Run: headless pygame with SDL's dummy video driver; simulated clock (each Clock.tick advances the game by its frame time, no real sleeping); random seed 0; keys injected as events and as key.get_pressed() state; no mouse input; restart key R tapped at the start of phases 3 and 4.
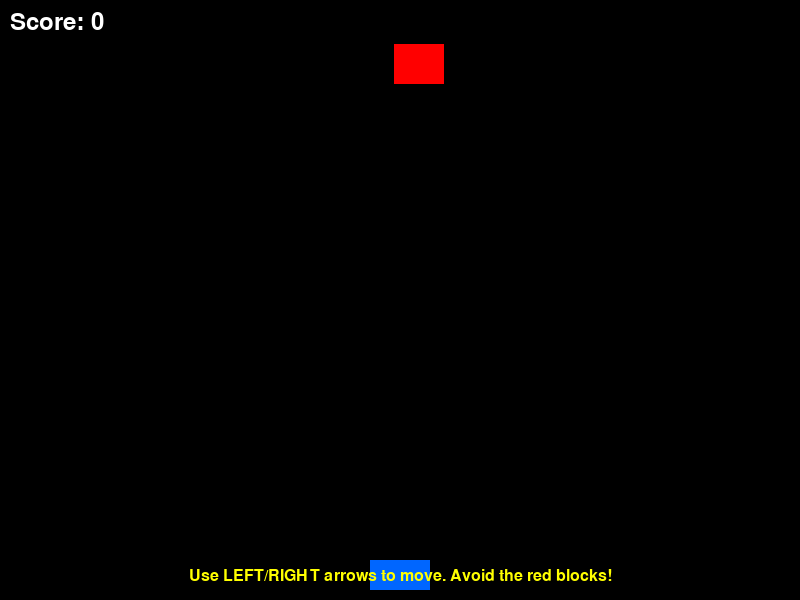
Frame 1 of 4 · flips 1–60 · no input
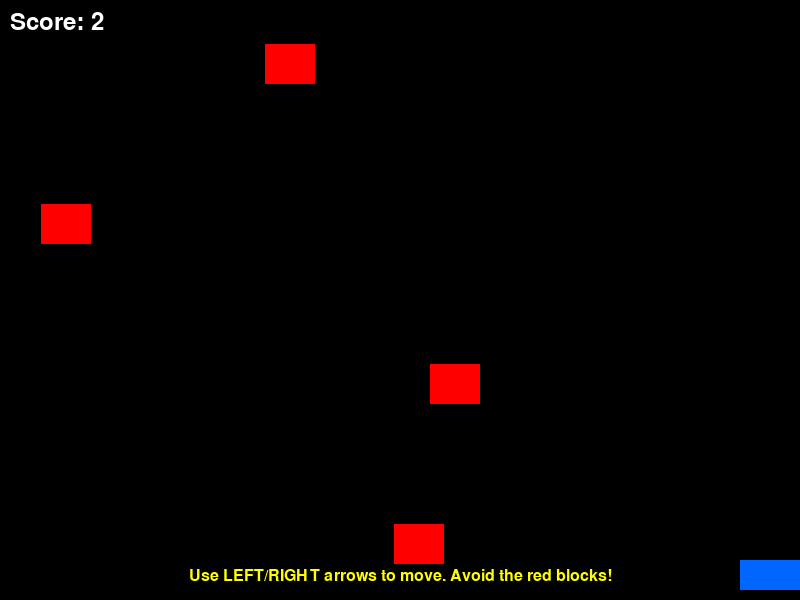
Frame 2 of 4 · flips 61–180 · tapped SPACE, RETURN · held RIGHT (→), D
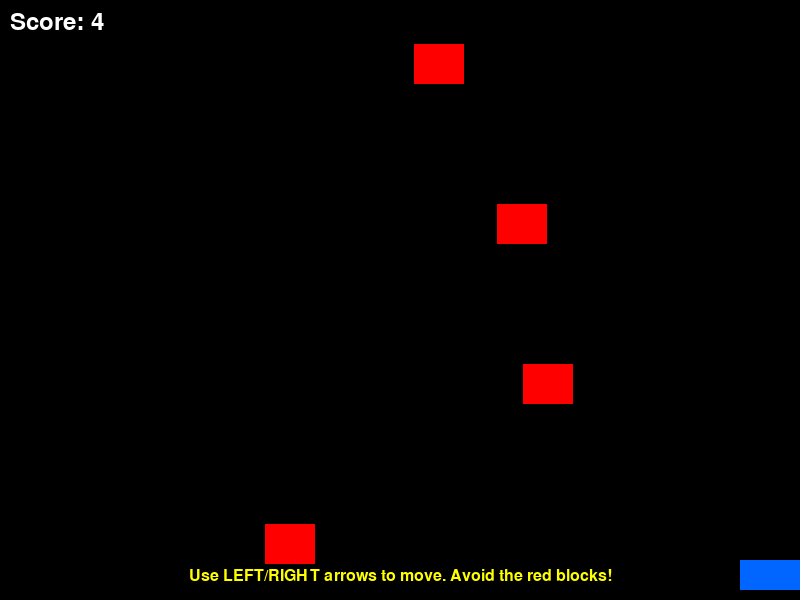
Frame 3 of 4 · flips 181–300 · tapped R · held DOWN (↓), S
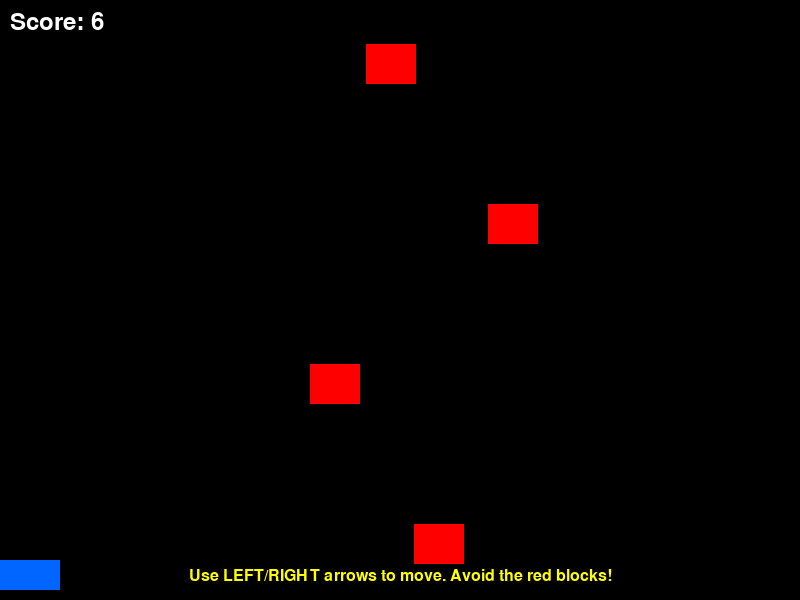
Frame 4 of 4 · flips 301–420 · tapped R · held LEFT (←), A, UP (↑), W

The pygame program that drew these frames:

import pygame
import random
import sys

# ============================================================================
# INITIALIZATION & CONSTANTS
# ============================================================================
# Initialize Pygame and font system
pygame.init()
pygame.font.init()

# Screen and FPS constants
SCREEN_WIDTH = 800
SCREEN_HEIGHT = 600
FPS = 60

# Color constants (RGB tuples)
BLACK  = (0, 0, 0)
WHITE  = (255, 255, 255)
RED    = (255, 0, 0)
BLUE   = (0, 102, 255)
YELLOW = (255, 255, 0)

# Game object dimensions
PLAYER_WIDTH  = 60
PLAYER_HEIGHT = 30
PLAYER_SPEED  = 7

ENEMY_WIDTH   = 50
ENEMY_HEIGHT  = 40
ENEMY_SPEED   = 4
ENEMY_SPAWN_FRAMES = 40   # Frames between each enemy spawn

# Font objects for text rendering
FONT_LARGE  = pygame.font.Font(None, 72)
FONT_MEDIUM = pygame.font.Font(None, 36)
FONT_SMALL  = pygame.font.Font(None, 24)

# ============================================================================
# MAIN GAME LOOP FUNCTION
# ============================================================================
def game_loop():
    """
    Main game loop that handles all gameplay logic.
    Returns: "restart" to restart, "quit" to quit the program.
    """
    
    # -------------------- GAME SETUP & INITIALIZATION --------------------
    screen = pygame.display.set_mode((SCREEN_WIDTH, SCREEN_HEIGHT))
    pygame.display.set_caption("Dodge the Blocks")
    clock = pygame.time.Clock()

    # Player position (starts at bottom center of screen)
    player_x = SCREEN_WIDTH // 2 - PLAYER_WIDTH // 2
    player_y = SCREEN_HEIGHT - PLAYER_HEIGHT - 10

    # Enemy list - each enemy is [x, y] position
    enemies = []

    # Game state variables
    spawn_timer = 0      # Counter for enemy spawning
    score = 0            # Current player score
    game_over = False    # Has the player been hit?
    start_ticks = pygame.time.get_ticks()  # Time tracking for score

    # ================== MAIN GAME LOOP ==================
    running = True
    while running:
        clock.tick(FPS)
        screen.fill(BLACK)

        # ================================================================
        # INPUT HANDLING & GAME OVER LOGIC
        # ================================================================
        # Process all events (quit, keypresses)
        for event in pygame.event.get():
            if event.type == pygame.QUIT:
                running = False
            
            # Handle Game Over state: R to restart, Q to quit
            if game_over and event.type == pygame.KEYDOWN:
                if event.key == pygame.K_r:
                    return "restart"
                if event.key == pygame.K_q:
                    return "quit"

        # Read continuous key presses for player movement (LEFT/RIGHT arrows only)
        keys = pygame.key.get_pressed()
        if not game_over:
            if keys[pygame.K_LEFT]:
                player_x -= PLAYER_SPEED
            if keys[pygame.K_RIGHT]:
                player_x += PLAYER_SPEED
            # Clamp player position to keep within screen bounds
            player_x = max(0, min(player_x, SCREEN_WIDTH - PLAYER_WIDTH))

        # ================================================================
        # UPDATE LOGIC: ENEMY SPAWNING & MOVEMENT
        # ================================================================
        if not game_over:
            # Increment spawn timer and create new enemy at intervals
            spawn_timer += 1
            if spawn_timer >= ENEMY_SPAWN_FRAMES:
                # Spawn enemy at random X position at top of screen
                enemy_x = random.randint(0, SCREEN_WIDTH - ENEMY_WIDTH)
                enemies.append([enemy_x, -ENEMY_HEIGHT])
                spawn_timer = 0

            # Update all enemies: move down and remove if off-screen
            for enemy in enemies[:]:
                enemy[1] += ENEMY_SPEED
                if enemy[1] > SCREEN_HEIGHT:
                    enemies.remove(enemy)

        # ================================================================
        # COLLISION DETECTION (Player hit by enemy = Game Over)
        # ================================================================
        player_rect = pygame.Rect(player_x, player_y, PLAYER_WIDTH, PLAYER_HEIGHT)
        if not game_over:
            for enemy in enemies:
                enemy_rect = pygame.Rect(enemy[0], enemy[1], ENEMY_WIDTH, ENEMY_HEIGHT)
                if player_rect.colliderect(enemy_rect):
                    game_over = True

        # ================================================================
        # SCORING SYSTEM (Score increases by 1 each second survived)
        # ================================================================
        if not game_over:
            score = (pygame.time.get_ticks() - start_ticks) // 1000

        # ================================================================
        # DRAWING ROUTINE (Render all game objects and UI)
        # ================================================================
        
        # Draw player as blue rectangle at bottom
        pygame.draw.rect(screen, BLUE, (player_x, player_y, PLAYER_WIDTH, PLAYER_HEIGHT))

        # Draw all falling enemies as red rectangles
        for enemy in enemies:
            pygame.draw.rect(screen, RED, (enemy[0], enemy[1], ENEMY_WIDTH, ENEMY_HEIGHT))

        # Draw current score in top-left corner
        score_surf = FONT_MEDIUM.render(f"Score: {score}", True, WHITE)
        screen.blit(score_surf, (10, 10))

        # Draw on-screen instructions at bottom during gameplay
        if not game_over:
            inst_surf = FONT_SMALL.render("Use LEFT/RIGHT arrows to move. Avoid the red blocks!", True, YELLOW)
            screen.blit(inst_surf, (SCREEN_WIDTH//2 - inst_surf.get_width()//2, SCREEN_HEIGHT - 32))

        # ================================================================
        # GAME OVER STATE (Display final score and restart/quit options)
        # ================================================================
        if game_over:
            # Draw "GAME OVER" title
            over_text = FONT_LARGE.render("GAME OVER", True, RED)
            screen.blit(over_text, (SCREEN_WIDTH//2 - over_text.get_width()//2, 140))

            # Draw reason for game over
            msg_text = FONT_MEDIUM.render("You were hit by a block!", True, WHITE)
            screen.blit(msg_text, (SCREEN_WIDTH//2 - msg_text.get_width()//2, 230))

            # Draw final score
            final_score_surf = FONT_MEDIUM.render(f"Final Score: {score}", True, YELLOW)
            screen.blit(final_score_surf, (SCREEN_WIDTH//2 - final_score_surf.get_width()//2, 320))

            # Draw restart/quit instructions
            restart_surf = FONT_MEDIUM.render("Press R to Restart or Q to Quit.", True, BLUE)
            screen.blit(restart_surf, (SCREEN_WIDTH//2 - restart_surf.get_width()//2, 430))

        # Update display with all drawn objects
        pygame.display.flip()
    # End of game loop

# ============================================================================
# MAIN FUNCTION
# ============================================================================
def main():
    """
    Entry point for the game.
    Sets up and runs the game loop.
    Handles restart logic and quits Pygame cleanly.
    """
    while True:
        result = game_loop()
        if result == "quit":
            break
        # If result is "restart", loop continues and runs game_loop() again
    
    # Clean up and exit
    pygame.quit()
    sys.exit()

# ============================================================================
# PROGRAM ENTRY POINT
# ============================================================================
if __name__ == "__main__":
    main()
